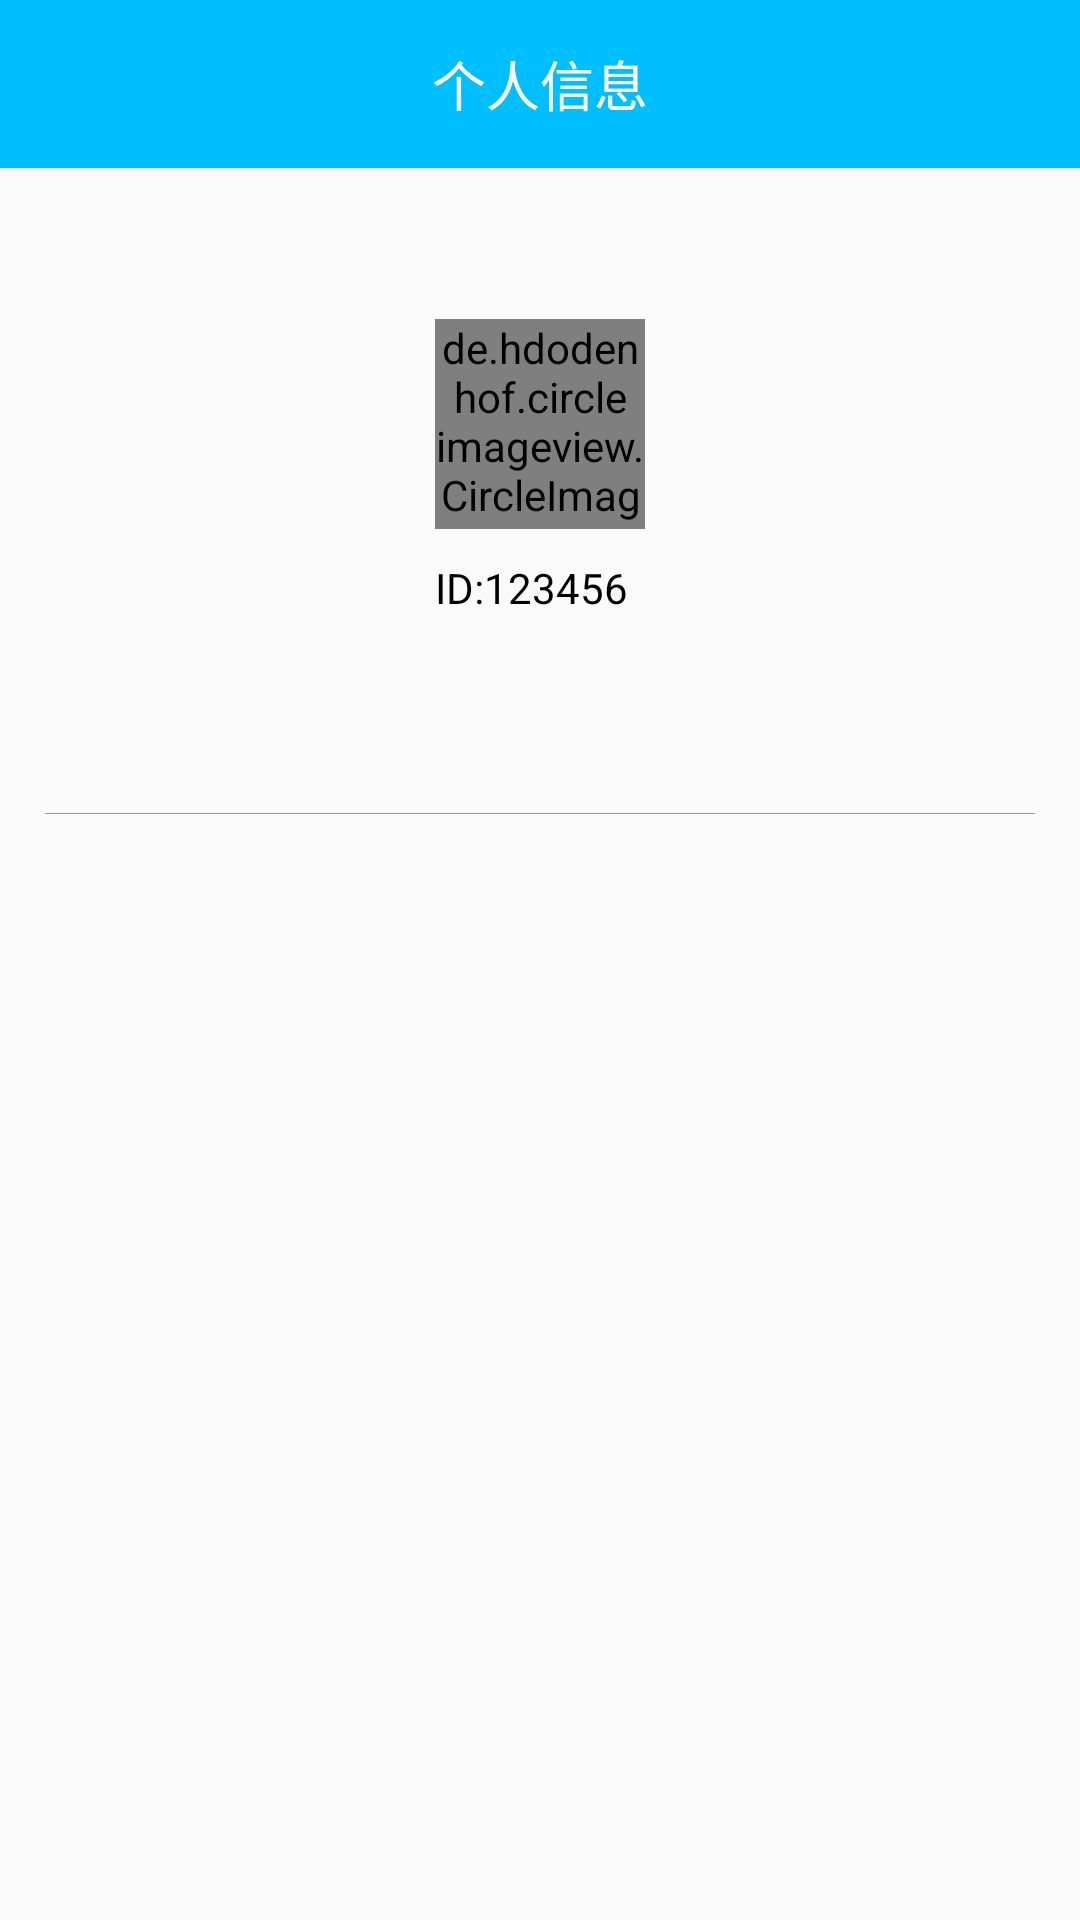

Layout XML and referenced resources for this Android screen:
<!-- AndroidManifest.xml: application theme AppTheme -->
<!-- res/layout/personal_info_frag.xml -->
<?xml version="1.0" encoding="utf-8"?>
<LinearLayout xmlns:android="http://schemas.android.com/apk/res/android"

    android:layout_width="match_parent"
    android:layout_height="match_parent"
    android:orientation="vertical">

    <RelativeLayout
        android:layout_width="match_parent"
        android:layout_height="?attr/actionBarSize"
        android:background="@color/colorPrimary">

        <TextView
            android:layout_width="wrap_content"
            android:layout_height="wrap_content"
            android:layout_centerInParent="true"
            android:text="个人信息"
            android:textColor="#fff"
            android:textSize="18sp" />
    </RelativeLayout>

    <RelativeLayout
        android:layout_width="match_parent"
        android:layout_height="200dp">

        <LinearLayout
            android:orientation="vertical"
            android:layout_centerInParent="true"
            android:layout_width="wrap_content"
            android:layout_height="wrap_content">
            <de.hdodenhof.circleimageview.CircleImageView
                android:id="@+id/icon_personal_info"
                android:layout_centerInParent="true"
                android:layout_width="70dp"
                android:layout_height="70dp"
                android:src="@drawable/icon" />
            <TextView
                android:id="@+id/personal_info_id_tx"
                android:text="ID:123456"
                android:textColor="#000"
                android:layout_gravity="center_vertical"
                android:layout_marginTop="10dp"
                android:layout_width="wrap_content"
                android:layout_height="wrap_content" />
        </LinearLayout>
    </RelativeLayout>

    <RelativeLayout

        android:padding="15dp"
        android:layout_marginBottom="40dp"
        android:layout_width="match_parent"
        android:layout_height="wrap_content">

        <ImageView
            android:background="#999"
            android:layout_width="match_parent"
            android:layout_height="1px" />

        <ListView
            android:id="@+id/personal_info_lv"
            android:layout_width="match_parent"
            android:layout_height="wrap_content">

        </ListView>

    </RelativeLayout>

</LinearLayout>
<!-- resources referenced by this layout -->
<resources>
  <color name="colorPrimary">#00BFFF</color>
  <!-- drawable icon: png bitmap (drawable, 7357 bytes) -->
  <style name="AppTheme" parent="Theme.AppCompat.Light.NoActionBar">
          
          <item name="colorPrimary">@color/colorPrimary</item>
          <item name="colorPrimaryDark">@color/colorPrimaryDark</item>
          <item name="colorAccent">@color/colorAccent</item>
  
  
      </style>
  <color name="colorPrimaryDark">#00BFFF</color>
  <color name="colorAccent">#FF4081</color>
</resources>
